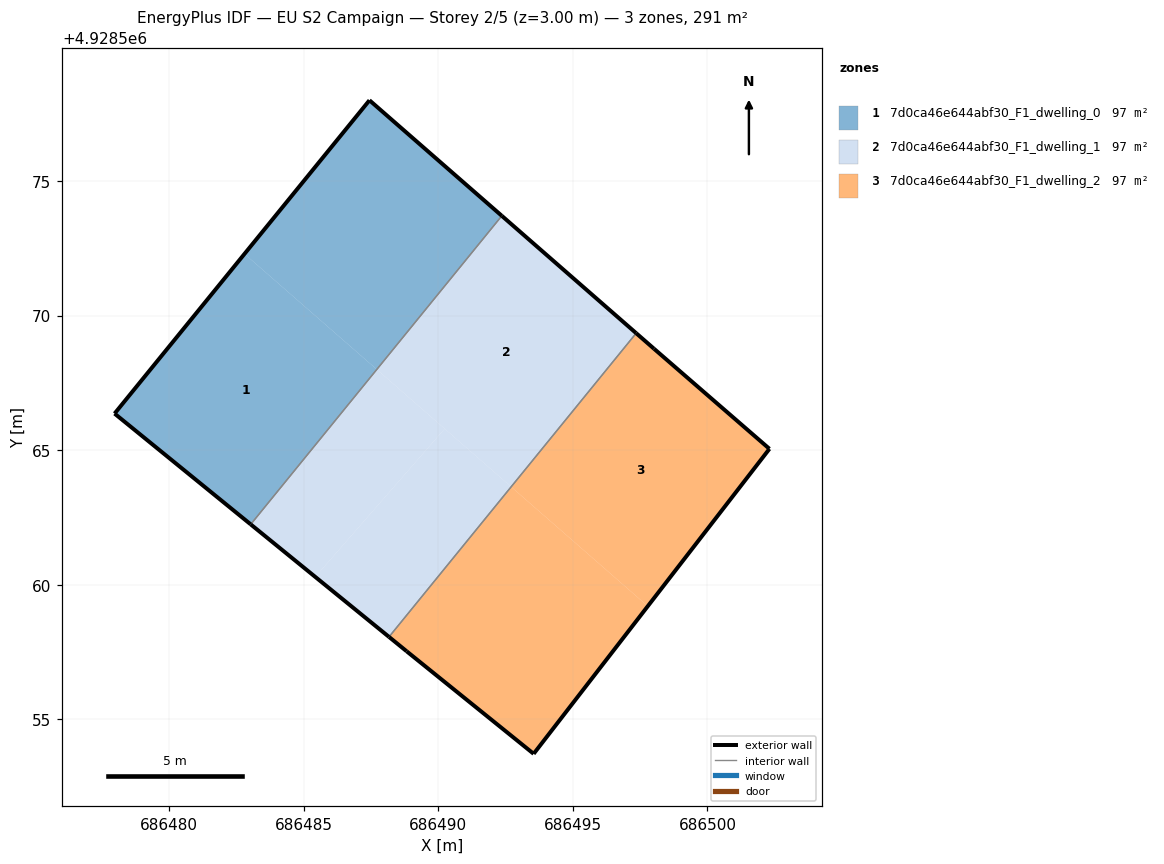
=== STOREY PLAN SPEC (per zone: floor XY polygon, exterior-wall plan segments, windows/doors) ===
zone 1: 7d0ca46e644abf30_F1_dwelling_0  (97.1 m²)
  floor: (686483.03, 4928562.25) (686487.72, 4928568.00) (686482.80, 4928572.29) (686477.97, 4928566.36)
  floor: (686487.72, 4928568.00) (686492.36, 4928573.71) (686487.44, 4928578.00) (686482.80, 4928572.29)
  exterior wall: (686483.03, 4928562.25) – (686477.97, 4928566.36)  [6.5 m]
  exterior wall: (686477.97, 4928566.36) – (686487.44, 4928578.00)  [15.0 m]
  exterior wall: (686487.44, 4928578.00) – (686492.36, 4928573.71)  [6.5 m]
  interior walls: 1
zone 2: 7d0ca46e644abf30_F1_dwelling_1  (97.1 m²)
  floor: (686485.43, 4928560.29) (686490.24, 4928565.80) (686487.72, 4928568.00) (686483.03, 4928562.25)
  floor: (686488.17, 4928558.06) (686492.71, 4928563.64) (686490.24, 4928565.80) (686485.43, 4928560.29)
  floor: (686492.71, 4928563.64) (686497.35, 4928569.35) (686492.36, 4928573.71) (686487.72, 4928568.00)
  exterior wall: (686488.17, 4928558.06) – (686483.03, 4928562.25)  [6.6 m]
  exterior wall: (686492.36, 4928573.71) – (686497.35, 4928569.35)  [6.6 m]
  interior walls: 2
zone 3: 7d0ca46e644abf30_F1_dwelling_2  (97.1 m²)
  floor: (686493.54, 4928553.72) (686497.78, 4928559.21) (686492.71, 4928563.64) (686488.17, 4928558.06) (686488.82, 4928557.53)
  floor: (686497.78, 4928559.21) (686502.30, 4928565.05) (686498.01, 4928568.77) (686497.35, 4928569.35) (686492.71, 4928563.64)
  exterior wall: (686497.35, 4928569.35) – (686498.01, 4928568.77)  [0.9 m]
  exterior wall: (686498.01, 4928568.77) – (686502.30, 4928565.05)  [5.7 m]
  exterior wall: (686502.30, 4928565.05) – (686493.54, 4928553.72)  [14.3 m]
  exterior wall: (686493.54, 4928553.72) – (686488.82, 4928557.53)  [6.1 m]
  exterior wall: (686488.82, 4928557.53) – (686488.17, 4928558.06)  [0.8 m]
  interior walls: 1

=== DERIVED (storey summary) ===
Building: EU S2 Campaign
Storey: 2 of 5  (floor level z = 3.00 m)
Storey gross floor area: 291.4 m²
Zones on this storey: 3
  - 7d0ca46e644abf30_F1_dwelling_0: floor 97.1 m²; exterior wall 28.1 m (84.2 m²); WWR 0.0%
  - 7d0ca46e644abf30_F1_dwelling_1: floor 97.1 m²; exterior wall 13.3 m (39.8 m²); WWR 0.0%
  - 7d0ca46e644abf30_F1_dwelling_2: floor 97.1 m²; exterior wall 27.8 m (83.4 m²); WWR 0.0%
Zone adjacency (shared interzone walls):
  - 7d0ca46e644abf30_F1_dwelling_0 ↔ 7d0ca46e644abf30_F1_dwelling_1
  - 7d0ca46e644abf30_F1_dwelling_1 ↔ 7d0ca46e644abf30_F1_dwelling_2